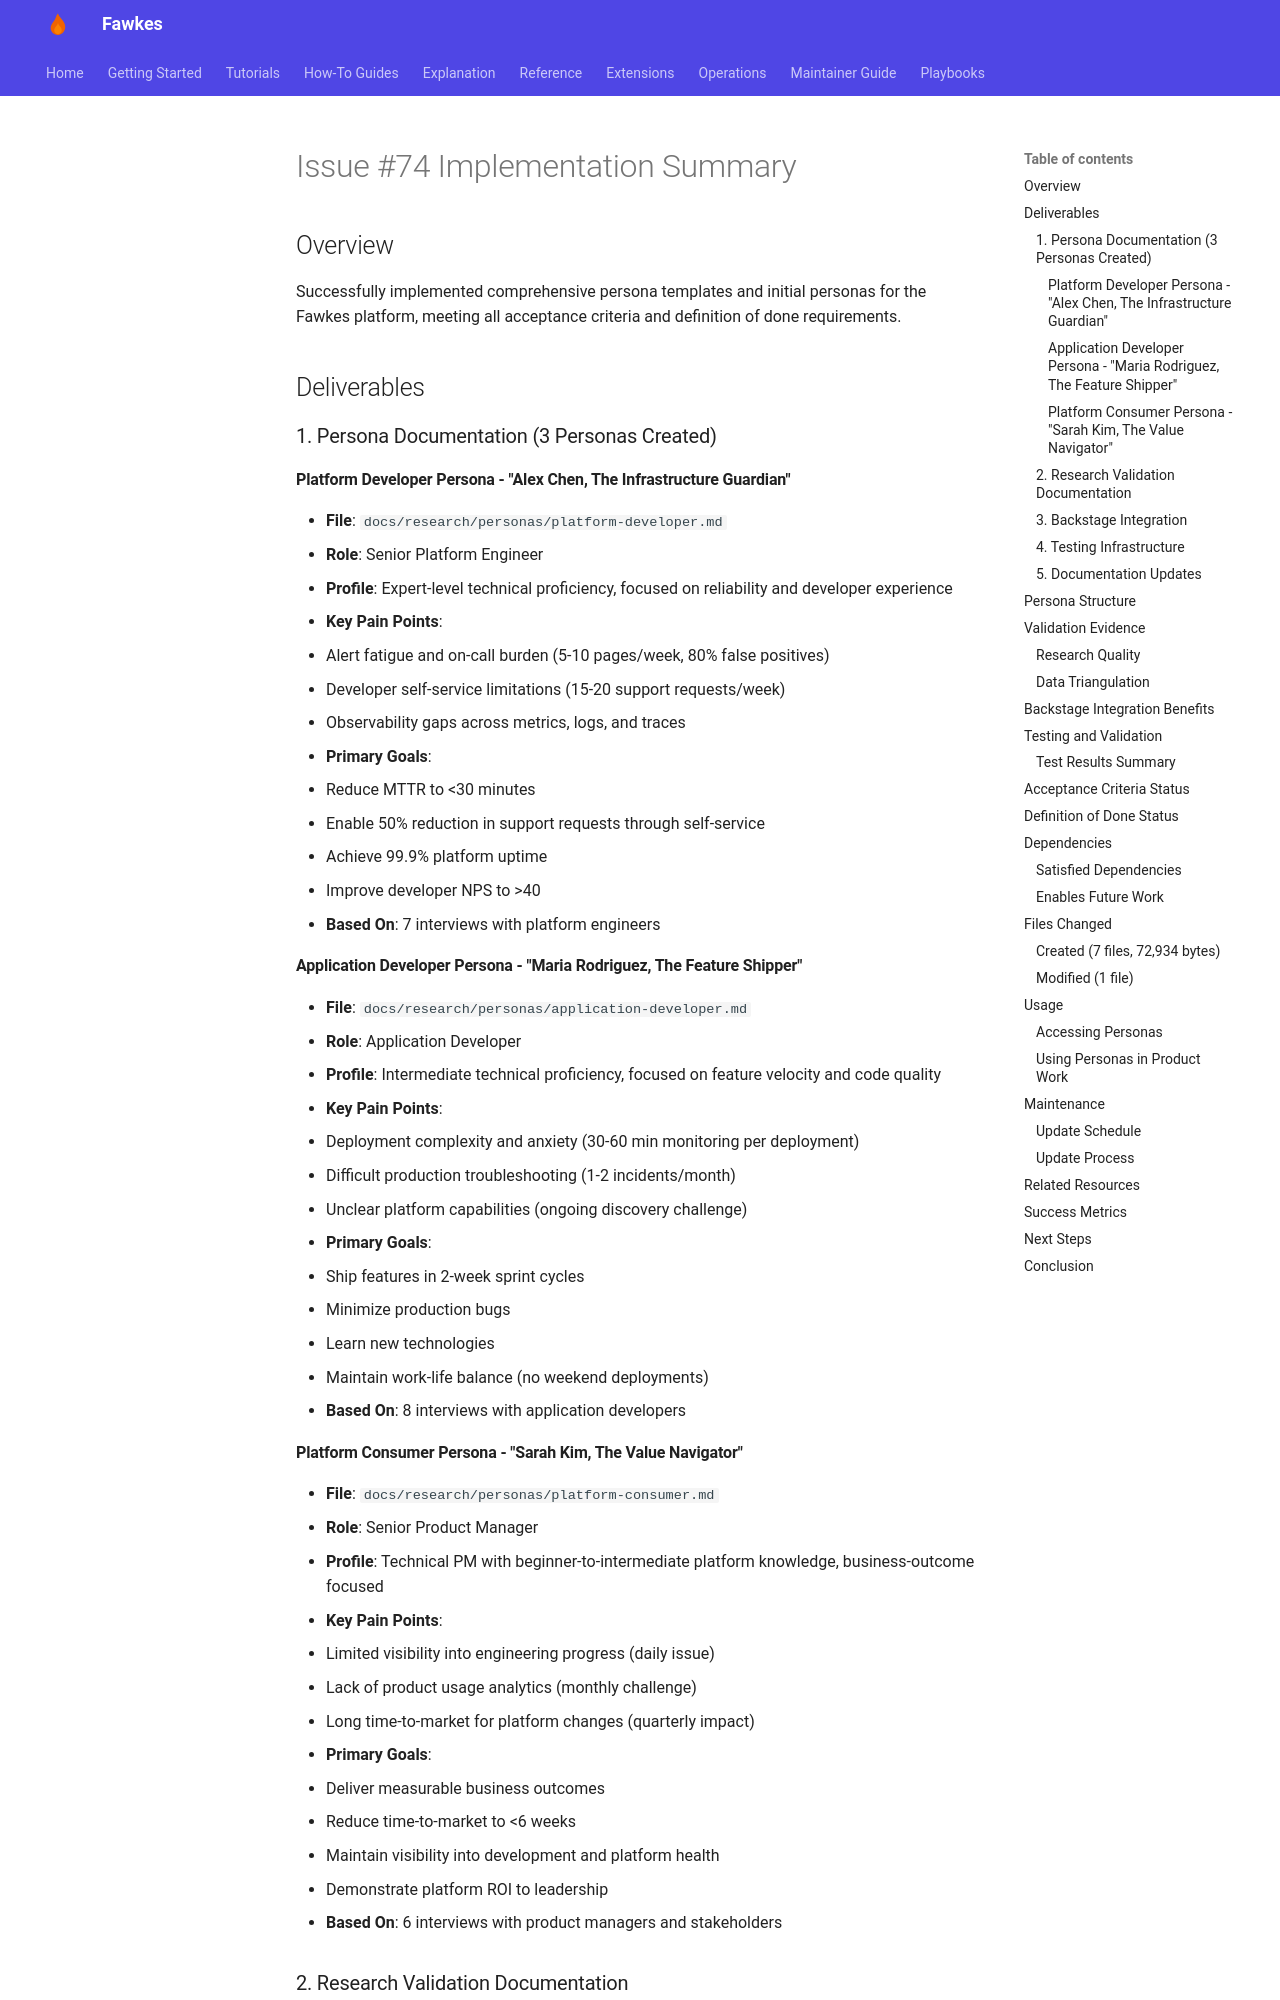

repository: paruff/fawkes · page: archive/implementation-notes/IMPLEMENTATION_ISSUE_74/index.html · generator: mkdocs

# Issue #74 Implementation Summary

## Overview

Successfully implemented comprehensive persona templates and initial personas for the Fawkes platform, meeting all acceptance criteria and definition of done requirements.

## Deliverables

### 1. Persona Documentation (3 Personas Created)

#### Platform Developer Persona - "Alex Chen, The Infrastructure Guardian"

- **File**: `docs/research/personas/platform-developer.md`
- **Role**: Senior Platform Engineer
- **Profile**: Expert-level technical proficiency, focused on reliability and developer experience
- **Key Pain Points**:
  - Alert fatigue and on-call burden (5-10 pages/week, 80% false positives)
  - Developer self-service limitations (15-20 support requests/week)
  - Observability gaps across metrics, logs, and traces
- **Primary Goals**:
  - Reduce MTTR to <30 minutes
  - Enable 50% reduction in support requests through self-service
  - Achieve 99.9% platform uptime
  - Improve developer NPS to >40
- **Based On**: 7 interviews with platform engineers

#### Application Developer Persona - "Maria Rodriguez, The Feature Shipper"

- **File**: `docs/research/personas/application-developer.md`
- **Role**: Application Developer
- **Profile**: Intermediate technical proficiency, focused on feature velocity and code quality
- **Key Pain Points**:
  - Deployment complexity and anxiety (30-60 min monitoring per deployment)
  - Difficult production troubleshooting (1-2 incidents/month)
  - Unclear platform capabilities (ongoing discovery challenge)
- **Primary Goals**:
  - Ship features in 2-week sprint cycles
  - Minimize production bugs
  - Learn new technologies
  - Maintain work-life balance (no weekend deployments)
- **Based On**: 8 interviews with application developers

#### Platform Consumer Persona - "Sarah Kim, The Value Navigator"

- **File**: `docs/research/personas/platform-consumer.md`
- **Role**: Senior Product Manager
- **Profile**: Technical PM with beginner-to-intermediate platform knowledge, business-outcome focused
- **Key Pain Points**:
  - Limited visibility into engineering progress (daily issue)
  - Lack of product usage analytics (monthly challenge)
  - Long time-to-market for platform changes (quarterly impact)
- **Primary Goals**:
  - Deliver measurable business outcomes
  - Reduce time-to-market to <6 weeks
  - Maintain visibility into development and platform health
  - Demonstrate platform ROI to leadership
- **Based On**: 6 interviews with product managers and stakeholders
